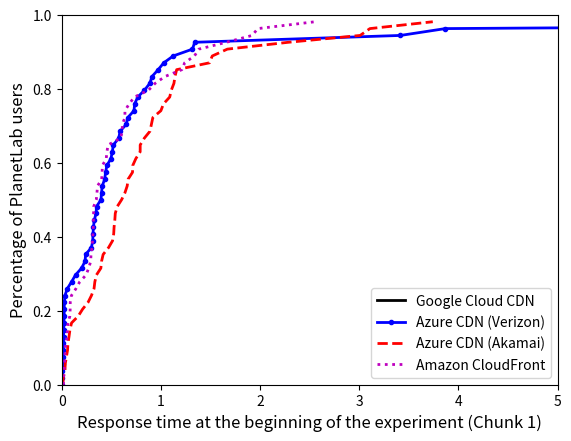

Generate this figure with matplotlib:
import os
import numpy as np
import matplotlib.pyplot as plt

styles = ['k-', 'b.-', 'r--', 'm:', 'ys-', 'go-', 'c^-',
          'k.-', 'b--', 'r:', 'ms-','yo-', 'g^-', 'c-',
          'k--', 'b:', 'rs-', 'mo-', 'y^-', 'g-', 'c.-',
          'k:', 'bs-', 'ro-', 'm^-', 'y-', 'g.-', 'c--',
          'ks-', 'bo-', 'r^-', 'm-', 'y.-', 'g--', 'c-',
          'ko-', 'b^-', 'r-', 'm.-', 'y--', 'g-', 'cs-']

def draw_cdf(data, ls, lg):
    sorted_data = np.sort(data)
    yvals = np.arange(len(sorted_data))/float(len(sorted_data))
    plt.plot(sorted_data, yvals, ls, label=lg, linewidth=2.0)
    plt.savefig('myfig')

google_response_time = []

azure_response_time_verizon = [3.868006944656372, 0.4967350959777832, 0.8884530067443848, 0.022755861282348633, 0.0124359130859375, 0.8350059986114502, 0.39629411697387695, 3.4152729511260986, 0.24143600463867188, 1.1243789196014404, 0.019134998321533203, 0.5750858783721924, 0.32875800132751465, 0.02518606185913086, 0.9730441570281982, 0.45563197135925293, 0.320634126663208, 1.3409028053283691, 0.025674819946289062, 0.3156139850616455, 0.007899999618530273, 0.9108140468597412, 0.7674160003662109, 0.20074200630187988, 0.027215003967285156, 0.0177609920501709, 0.5104320049285889, 0.3465769290924072, 0.03288912773132324, 0.7293119430541992, 0.7356820106506348, 0.5893809795379639, 0.099822998046875, 0.5215210914611816, 0.007303953170776367, 1.029383897781372, 0.0216519832611084, 0.35130786895751953, 0.13961195945739746, 0.43355393409729004, 0.3134641647338867, 0.05647611618041992, 0.017661094665527344, 0.40199899673461914, 0.29987502098083496, 0.6661829948425293, 1.3189551830291748, 0.4429440498352051, 0.23591303825378418, 14.568732976913452, 0.40909409523010254, 0.010421037673950195, 0.6507930755615234, 0.008253097534179688]

azure_response_time_akamai = [0.3951148986816406, 0.6605570316314697, 0.714257001876831, 2.2852258682250977, 0.07421302795410156, 1.6702589988708496, 3.74129581451416, 0.5285050868988037, 0.6700301170349121, 0.7914719581604004, 0.5358560085296631, 0.9046499729156494, 0.32633519172668457, 0.0834808349609375, 1.1595139503479004, 0.524604082107544, 0.8338630199432373, 0.3346090316772461, 0.015960216522216797, 0.09988784790039062, 1.0265071392059326, 0.3504981994628906, 0.9192409515380859, 0.04752492904663086, 0.06344223022460938, 0.03601789474487305, 1.000230073928833, 0.7477450370788574, 0.2106781005859375, 0.5603969097137451, 0.7168600559234619, 0.637516975402832, 0.033499956130981445, 0.2660360336303711, 0.4727001190185547, 0.5129649639129639, 0.3003809452056885, 0.012352943420410156, 3.1074719429016113, 1.4905500411987305, 1.1053950786590576, 0.6044051647186279, 1.1318731307983398, 1.0893959999084473, 1.5182709693908691, 0.540510892868042, 3.0089590549468994, 1.1422441005706787, 0.16769695281982422, 0.8901159763336182, 0.05920600891113281, 0.4183201789855957, 0.7917881011962891, 0.4023110866546631]

amazon_response_time = [0.3493509292602539, 0.08656597137451172, 0.14359188079833984, 0.6379489898681641, 0.2929069995880127, 0.06438684463500977, 0.31141090393066406, 0.4034700393676758, 0.9425399303436279, 0.45599889755249023, 0.6377830505371094, 0.3152289390563965, 0.32305097579956055, 0.05581092834472656, 0.24599409103393555, 2.5534961223602295, 0.01748490333557129, 0.3616061210632324, 0.09871792793273926, 1.3832249641418457, 0.02453303337097168, 1.9776790142059326, 1.6605839729309082, 0.32185888290405273, 0.6120288372039795, 0.6104080677032471, 0.01960587501525879, 0.8753008842468262, 0.680549144744873, 1.9200689792633057, 0.30690598487854004, 0.0355679988861084, 0.18203401565551758, 0.08583784103393555, 0.40790700912475586, 0.2725338935852051, 0.468703031539917, 0.355849027633667, 0.4108870029449463, 1.2122859954833984, 0.2956058979034424, 0.594980001449585, 1.2399489879608154, 0.31847310066223145, 0.028089046478271484, 1.3385097980499268, 0.04295206069946289, 0.4495120048522949, 0.05712294578552246, 0.03364300727844238, 0.7338738441467285, 0.0825951099395752, 1.0415339469909668, 0.3202841281890869] 

fig, ax = plt.subplots()

draw_cdf(google_response_time, styles[0], "Google Cloud CDN")
draw_cdf(azure_response_time_verizon, styles[1], "Azure CDN (Verizon)")
draw_cdf(azure_response_time_akamai, styles[2], "Azure CDN (Akamai)")
draw_cdf(amazon_response_time, styles[3], "Amazon CloudFront")

ax.set_xlabel(r'Response time at the beginning of the experiment (Chunk 1)', fontsize=12)
ax.set_ylabel(r'Percentage of PlanetLab users', fontsize=12)
plt.xlim([0, 5])
plt.ylim([0, 1])
plt.legend(loc=4)

imgName = "percentusersresptime"
plt.savefig(imgName)
plt.show()

